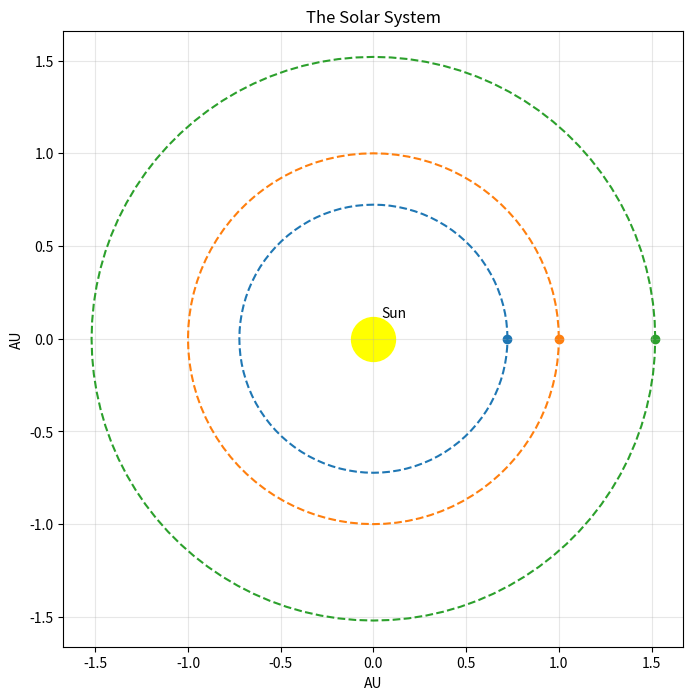

Write the Python code that produced this figure.
# create a small python program that calculates Earth's position relative to the sun at any given time
import math
import matplotlib.pyplot as plt
from matplotlib.animation import FuncAnimation

# -------------------------------------------------------------------------------------
# FUNCTIONS
# -------------------------------------------------------------------------------------


# using Kepler's 3rd Law
def calc_orb_period(r):
    orb_period = math.sqrt(r**3)

    # convert to earth days
    orb_period = orb_period * 365.25

    return orb_period


# function to calculate position
def planet_position(planet, time=0, init_angle=0):

    r = planets[planet]
    orb_period = calc_orb_period(r)

    w = (2 * math.pi) / orb_period

    x_position = r * (math.cos(init_angle + (w * time)))
    y_position = r * (math.sin(init_angle + (w * time)))

    return x_position, y_position

def time_points(planet, resolution=100):
    r = planets[planet]
    orb_period = calc_orb_period(r)

    time_points = [(i * orb_period / resolution) for i in range(resolution + 1)]

    return time_points


# generate list of orbital coordinates at given resolution
def positions_list(planet, init_angle=0):

    time_points_list = time_points(planet)
    positions = [(planet_position(planet, t, init_angle)) for t in time_points_list]

    return positions

# -------------------------------------------------------------------------------------
# UTILITIES - printing
# -------------------------------------------------------------------------------------

# pretty print the position of the planet at each time point
def print_positions(positions):
    for i, (x, y) in enumerate(positions):
        print(f"Point {i+1}: ({x:.3}, {y:.3})")


def print_planet_at_time(planet, time, planet_position):
    print(f"At time {time} days, {planet} is at position: {planet_position}")

# -------------------------------------------------------------------------------------
# STATIC PLOTS
# -------------------------------------------------------------------------------------

def plot_orbit(planet, time=100, init_angle=0):

    x, y = planet_position(planet, time, init_angle)

    positions = positions_list(planet)
    x_positions = [pos[0] for pos in positions]
    y_positions = [pos[1] for pos in positions]

    plt.figure(figsize=(8, 8))
    plt.plot(x_positions, y_positions, ls="--")
    plt.scatter(0, 0, c="yellow", s=1000)
    plt.scatter(x, y, c="blue", s=100)
    plt.annotate(
        "Sun", xy=(0, 0), textcoords="offset points", xytext=(15, 15), ha="center"
    )
    plt.annotate(
        planet.capitalize(),
        xy=(x, y),
        textcoords="offset points",
        xytext=(10, 10),
        ha="center",
    )
    plt.grid(True, alpha=0.3)
    plt.title(f"{planet.capitalize()}'s Orbit Around the Sun")
    plt.xlabel("AU")
    plt.ylabel("AU")
    plt.axis("equal")
    plt.show()


def plot_all_orbits(time=100, init_angle=0):

    plt.figure(figsize=(8, 8))

    for planet in planets.keys():

        # for each planet, generate the x and y positions and store in dictionary to use in plotting orbit
        positions = positions_list(planet)
        x_positions = [pos[0] for pos in positions]
        y_positions = [pos[1] for pos in positions]

        plt.plot(
            x_positions, y_positions, ls="--", label=f"{planet.capitalize()}'s Orbit"
        )

        # for each planet compute position at day 100 to use as marker in plot
        x, y = planet_position(planet, time, init_angle)

        plt.scatter(x, y)
        plt.annotate(
            planet.capitalize(),
            xy=(x, y),
            textcoords="offset points",
            xytext=(10, 10),
            ha="center",
        )

    plt.scatter(0, 0, c="yellow", s=1000)
    plt.annotate(
        "Sun", xy=(0, 0), textcoords="offset points", xytext=(15, 15), ha="center"
    )
    plt.grid(True, alpha=0.3)
    plt.legend()
    plt.xlabel("AU")
    plt.ylabel("AU")
    plt.title(f"Planetary Orbits Around the Sun at Day {time}")
    plt.axis("equal")
    plt.show()


# -------------------------------------------------------------------------------------
# ANIMATED ORBITS
# -------------------------------------------------------------------------------------


def animate_orbit(days):

    # create figure
    fig, ax = plt.subplots(figsize=(8, 8))
    ax.axis("equal")
    ax.grid(True, alpha=0.3)
    ax.set_xlabel("AU")
    ax.set_ylabel("AU")
    ax.set_title("The Solar System")
    ax.scatter(0, 0, c="yellow", s=1000, label="Sun") # draw sun
    ax.annotate(
        "Sun", xy=(0, 0), textcoords="offset points", xytext=(15, 15), ha="center"
    )

    # planet_markers dictionary has (key:value) pairs of ("name" : Artist object)
    planet_markers = {}

    for planet in planets.keys():

        # draw the orbital path for each planet
        positions = positions_list(planet)
        x_positions = [pos[0] for pos in positions]
        y_positions = [pos[1] for pos in positions]

        ax.plot(
            x_positions, y_positions, ls="--", label=f"{planet.capitalize()}'s Orbit"
        )

        # initialize the planet markers and store the Artist object in a dictionary for later update
        x, y = planet_position(planet)
        planet_markers[planet] = ax.scatter(x, y)

    # # test updating marker by calling the update function
    # update(100, planet_markers)

    # define update function for FuncAnimation
    def update(frame):

        for planet, planet_artist in planet_markers.items():

            offset = [planet_position(planet, frame)]
            planet_artist.set_offsets(offset)
    
    # animation controller
    ani = FuncAnimation(
        fig,
        update,
        frames=range(days),
        interval = 50, # ms
        blit=False,
        repeat=False
    )



    plt.show()









if __name__ == "__main__":

    # "planet name": orbital radius in AU
    planets = {"venus": 0.723, "earth": 1, "mars": 1.52}

    # for testing purposes, hardcode the planet and time
    planet = "mars"
    time = 100  # days
    resolution = 100
    init_angle = 0
    days = 365

    # plot_orbit(planet)
    # plot_all_orbits()
    animate_orbit(days)
